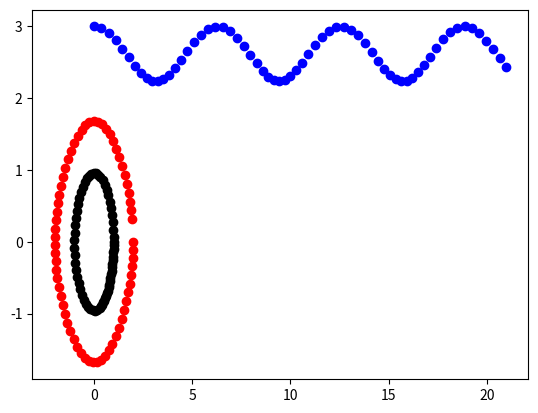

Here is the Python script that generated this plot:
"""
leapint.py: program to integrate hamiltonian system using leapfrog.
"""
import numpy as np
import matplotlib.pyplot as plt

MAXPNT = 100
stored_x = []
stored_v = []

def main():
    x = np.zeros((MAXPNT))
    v = np.zeros((MAXPNT))

    # first, set up initial conditions
    n = 3  # set number of points
    x[0] = 1.0  # set initial position
    v[0] = 0.0  # set initial velocity
    
    x[1] = 2.0
    v[1] = 0.0
    
    x[2] = 0.0
    v[2] = 3.0
    
    tnow = 0.0  # set initial time

    # next, set integration parameters
    mstep = 256  # number of steps to take
    nout = 4  # steps between outputs
    dt = 1.0 / 32.0  # timestep for integration

    # now, loop performing integration
    for nstep in range(mstep):  # loop mstep times in all
        if nstep % nout == 0:  # if time to output state
            printstate(x, v, n, tnow)  # then call output routine
        leapstep(x, v, n, dt)  # take integration step
        tnow = tnow + dt  # and update value of time
    if mstep % nout == 0:  # if last output wanted
        printstate(x, v, n, tnow)  # then output last step
        graphstate()


def leapstep(x, v, n, dt):
    """LEAPSTEP: take one step using the leapfrog integrator, formulated
    as a mapping from t to t + dt.  WARNING: this integrator is not
    accurate unless the timestep dt is fixed from one call to another.

    Args:
        x (np.array): positions of all points
        v (np.array): velocities of all points
        n (int): number of points
        dt (float): timestep for integration
    """
    a = np.zeros((MAXPNT))

    accel(a, x, n)  # call acceleration code

    for i in range(n):  # loop over all points...
        v[i] = v[i] + (0.5 * dt * a[i])  # advance vel by half-step
        
    for i in range(n):  # loop over points again...
        x[i] = x[i] + dt * v[i]  # advance pos by full-step

    accel(a, x, n)  # call acceleration code

    for i in range(n):  # loop over all points...
        v[i] = v[i] + (0.5 * dt * a[i])  # and complete vel. step
        

def accel(a, x, n):
    """ACCEL: compute accelerations for harmonic oscillator(s)

    Args:
        a (np.array): accelerations of points
        x (np.array): positions of points
        n (int): number of points
    """
    for i in range(n):  # loop over all points...
        a[i] = -1*np.sin(x[i])

def printstate(x, v, n, tnow):
    global stored_x, stored_v
    """PRINTSTATE: output system state variables.

    Args:
        x (np.array): positions of all points
        v (np.array): velocities of all points
        n (int): number of points
        tnow (float): current value of time
    """
    for i in range(n):  # loop over all points...
        stored_x = np.append(stored_x, x[i])
        stored_v = np.append(stored_v, v[i])
        #print("%8.4f%4d%12.6f%12.6f" % (tnow, i, x[i], v[i]))
    return stored_x, stored_v
        
def graphstate():
    global stored_x, stored_v
    
    plt.plot(stored_x[0::3], stored_v[0::3], "o", color ='black')
    plt.plot(stored_x[1::3], stored_v[1::3], "o", color ='red')
    plt.plot(stored_x[2::3], stored_v[2::3], "o", color ='blue')
    plt.savefig('1b.png')

if __name__ == "__main__":
    main()